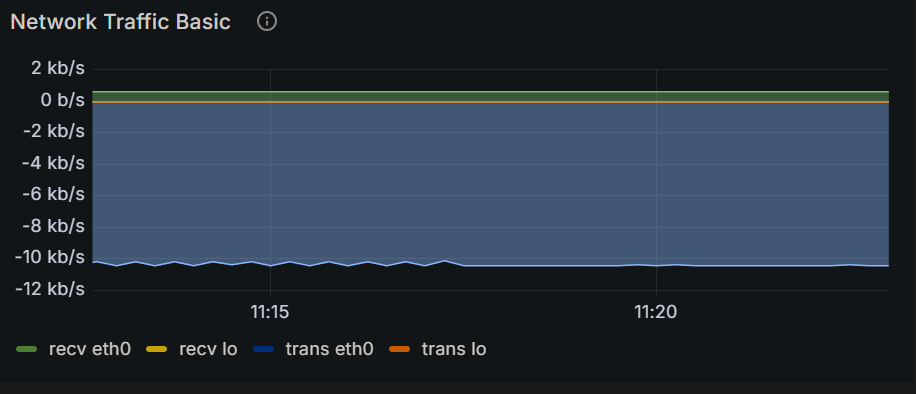

The table this chart was drawn from, first rows:
Time, recv eth0, recv lo, trans eth0, trans lo
2024-12-16 11:12:30, 607 b/s, 0 b/s, 10.4 kb/s, 0 b/s
2024-12-16 11:12:45, 593 b/s, 0 b/s, 10.2 kb/s, 0 b/s
2024-12-16 11:13:00, 607 b/s, 0 b/s, 10.4 kb/s, 0 b/s
2024-12-16 11:13:15, 593 b/s, 0 b/s, 10.2 kb/s, 0 b/s
2024-12-16 11:13:30, 607 b/s, 0 b/s, 10.4 kb/s, 0 b/s
2024-12-16 11:13:45, 594 b/s, 0 b/s, 10.2 kb/s, 0 b/s
2024-12-16 11:14:00, 607 b/s, 0 b/s, 10.4 kb/s, 0 b/s
2024-12-16 11:14:15, 593 b/s, 0 b/s, 10.2 kb/s, 0 b/s
2024-12-16 11:14:30, 607 b/s, 0 b/s, 10.4 kb/s, 0 b/s
2024-12-16 11:14:45, 593 b/s, 0 b/s, 10.2 kb/s, 0 b/s
2024-12-16 11:15:00, 607 b/s, 0 b/s, 10.4 kb/s, 0 b/s
2024-12-16 11:15:15, 593 b/s, 0 b/s, 10.2 kb/s, 0 b/s
2024-12-16 11:15:30, 607 b/s, 0 b/s, 10.4 kb/s, 0 b/s
2024-12-16 11:15:45, 594 b/s, 0 b/s, 10.2 kb/s, 0 b/s
2024-12-16 11:16:00, 607 b/s, 0 b/s, 10.4 kb/s, 0 b/s
2024-12-16 11:16:15, 594 b/s, 0 b/s, 10.2 kb/s, 0 b/s
2024-12-16 11:16:30, 607 b/s, 0 b/s, 10.4 kb/s, 0 b/s
2024-12-16 11:16:45, 593 b/s, 0 b/s, 10.2 kb/s, 0 b/s
2024-12-16 11:17:00, 607 b/s, 0 b/s, 10.4 kb/s, 0 b/s
2024-12-16 11:17:15, 591 b/s, 0 b/s, 10.1 kb/s, 0 b/s
2024-12-16 11:17:30, 610 b/s, 0 b/s, 10.5 kb/s, 0 b/s
2024-12-16 11:17:45, 607 b/s, 0 b/s, 10.4 kb/s, 0 b/s
2024-12-16 11:18:00, 607 b/s, 0 b/s, 10.4 kb/s, 0 b/s
2024-12-16 11:18:15, 607 b/s, 0 b/s, 10.4 kb/s, 0 b/s
2024-12-16 11:18:30, 607 b/s, 0 b/s, 10.4 kb/s, 0 b/s
2024-12-16 11:18:45, 607 b/s, 0 b/s, 10.4 kb/s, 0 b/s
2024-12-16 11:19:00, 607 b/s, 0 b/s, 10.4 kb/s, 0 b/s
2024-12-16 11:19:15, 607 b/s, 0 b/s, 10.4 kb/s, 0 b/s
2024-12-16 11:19:30, 609 b/s, 0 b/s, 10.5 kb/s, 0 b/s
2024-12-16 11:19:45, 607 b/s, 0 b/s, 10.4 kb/s, 0 b/s
2024-12-16 11:20:00, 607 b/s, 0 b/s, 10.4 kb/s, 0 b/s
2024-12-16 11:20:15, 607 b/s, 0 b/s, 10.4 kb/s, 0 b/s
2024-12-16 11:20:30, 607 b/s, 0 b/s, 10.4 kb/s, 0 b/s
2024-12-16 11:20:45, 607 b/s, 0 b/s, 10.4 kb/s, 0 b/s
2024-12-16 11:21:00, 608 b/s, 0 b/s, 10.4 kb/s, 0 b/s
2024-12-16 11:21:15, 607 b/s, 0 b/s, 10.4 kb/s, 0 b/s
2024-12-16 11:21:30, 607 b/s, 0 b/s, 10.4 kb/s, 0 b/s
2024-12-16 11:21:45, 607 b/s, 0 b/s, 10.5 kb/s, 0 b/s
2024-12-16 11:22:00, 607 b/s, 0 b/s, 10.4 kb/s, 0 b/s
2024-12-16 11:22:15, 607 b/s, 0 b/s, 10.4 kb/s, 0 b/s
2024-12-16 11:22:30, 607 b/s, 0 b/s, 10.4 kb/s, 0 b/s
2024-12-16 11:22:45, 607 b/s, 0 b/s, 10.4 kb/s, 0 b/s
2024-12-16 11:23:00, 607 b/s, 0 b/s, 10.4 kb/s, 0 b/s
